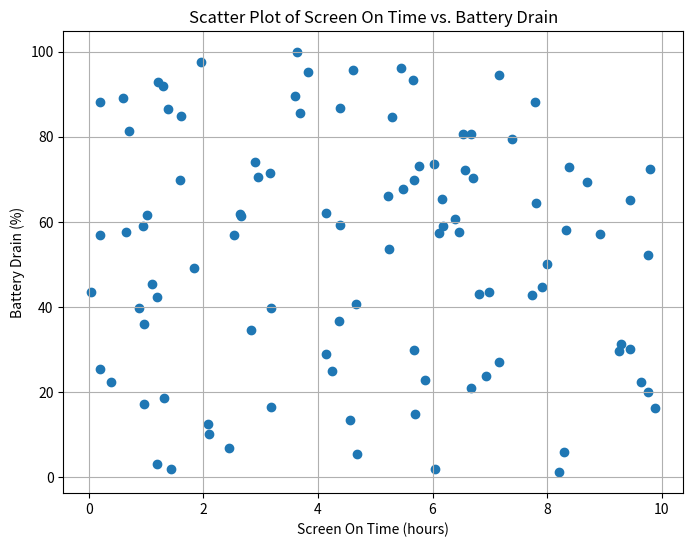

Python code for this plot: (Note: this script raises an exception after producing the figure.)
# Import necessary libraries
import matplotlib.pyplot as plt
import pandas as pd
import numpy as np

# Generate sample data (replace with your actual data)
np.random.seed(0)
screen_on_time = np.random.uniform(0, 10, 100)  # in hours
battery_drain = np.random.uniform(0, 100, 100)  # in percentage

# Create a pandas DataFrame
data = pd.DataFrame({
    'Screen On Time (hours)': screen_on_time,
    'Battery Drain (%)': battery_drain
})

# Create a scatter plot
plt.figure(figsize=(8, 6))
plt.scatter(data['Screen On Time (hours)'], data['Battery Drain (%)'])

# Set plot title and labels
plt.title('Scatter Plot of Screen On Time vs. Battery Drain')
plt.xlabel('Screen On Time (hours)')
plt.ylabel('Battery Drain (%)')

# Show grid lines
plt.grid(True)

# Show the plot
plt.show()
plt.savefig('png_files/plot_9e58cd29.png')